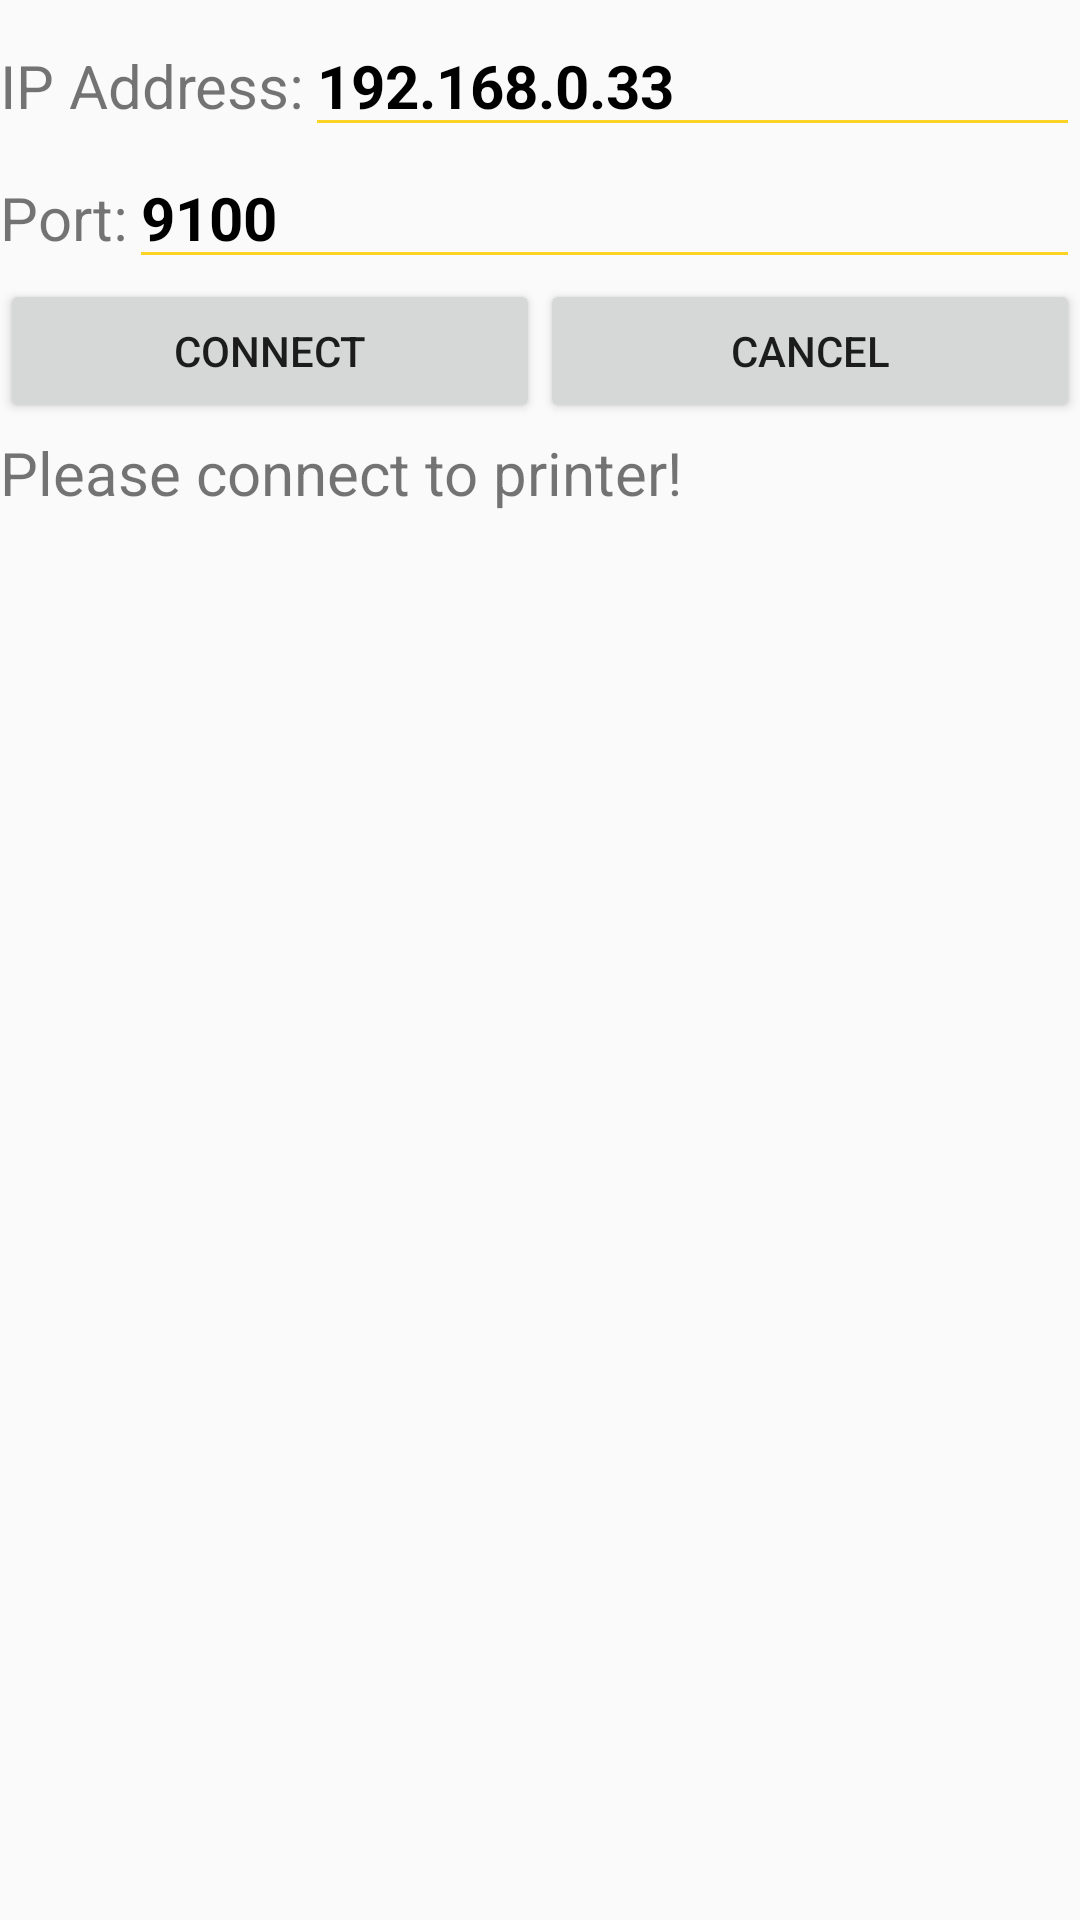

Write the Android layout XML for this screen, with the resource values it uses.
<!-- AndroidManifest.xml: application theme AppTheme -->
<!-- res/layout/activity_wifi.xml -->
<?xml version="1.0" encoding="utf-8"?>
<RelativeLayout xmlns:android="http://schemas.android.com/apk/res/android"
    android:layout_width="match_parent"
    android:layout_height="wrap_content">
    <LinearLayout
		android:layout_width="match_parent"
		android:layout_height="wrap_content"
		android:orientation="vertical"
		>
    <LinearLayout 
        android:layout_width="match_parent"
		android:layout_height="wrap_content"
		android:layout_marginTop="5dip"
		android:orientation="horizontal">
	    <TextView android:id="@+id/lblIPAddress"
	        android:layout_width="wrap_content"
	        android:layout_height="wrap_content"
	        android:text="@string/activity_wifi_lblipaddress"
	        android:textSize="20.0dip"/>	    
		<EditText
	        android:id="@+id/txtIPAddress"
	        android:layout_width="fill_parent"	       
	        android:layout_height="wrap_content"
	        android:textColor="#000000"
	        android:textSize="20sp"
	        android:maxLines="1"        
	        android:text="@string/activity_wifi_ip"
	        android:textStyle="bold" />
	</LinearLayout>
    
	<LinearLayout 
        android:layout_width="match_parent"
		android:layout_height="wrap_content"
		android:orientation="horizontal">
	    <TextView android:id="@+id/lblPort"
	        android:layout_width="wrap_content"
	        android:layout_height="wrap_content"
	        android:text="@string/activity_wifi_lblport"
	        android:digits="0123456789."
	        android:textSize="20.0dip"/>	    
		<EditText
	        android:id="@+id/txtWifiPort"
	        android:layout_width="fill_parent"	       
	        android:layout_height="wrap_content"
	        android:textColor="#000000"
	        android:textSize="20sp"
	        android:maxLines="1"        
	        android:text="@string/activity_wifi_port"
	        android:digits="0123456789"
	        android:textStyle="bold" />
	</LinearLayout>
    
	<LinearLayout 
        android:layout_width="match_parent"
		android:layout_height="wrap_content"
		android:orientation="horizontal">
		
	    <Button android:id="@+id/btnconnect"
	        android:layout_width="match_parent"
	        android:layout_height="wrap_content"
	        android:layout_weight="1.0"
	        android:onClick="onClickConnect"
	        android:text="@string/activity_wifi_btnconnect"/>	
	            
	    <Button android:id="@+id/btncancel"
	        android:layout_width="match_parent"
	        android:layout_height="wrap_content"
	        android:layout_weight="1.0"
	        android:onClick="onClickCancel"
	        android:text="@string/activity_wifi_btncancel"/>
    </LinearLayout>
    
	<TextView
        android:id="@+id/txtTips"
        android:layout_width="fill_parent"
        android:layout_height="wrap_content"
        android:layout_marginTop="3.0dip"
        android:text="@string/activity_main_tips"	        
        android:textSize="20.0dip" />
	</LinearLayout>
	<ProgressBar
		android:id="@+id/pro_bar"
		android:layout_width="wrap_content"
		android:layout_height="wrap_content"
		android:layout_centerInParent="true"
		android:visibility="gone"
		/>
</RelativeLayout>
<!-- resources referenced by this layout -->
<resources>
  <string name="activity_main_tips">Please connect to printer!</string>
  <string name="activity_wifi_btncancel">Cancel</string>
  <string name="activity_wifi_btnconnect">Connect</string>
  <string name="activity_wifi_ip">192.168.0.33</string>
  <string name="activity_wifi_lblipaddress">IP Address:</string>
  <string name="activity_wifi_lblport">Port:</string>
  <string name="activity_wifi_port">9100</string>
  <style name="AppTheme" parent="Theme.AppCompat.Light.NoActionBar">
          
          <item name="colorPrimary">@color/black</item>
          <item name="colorPrimaryDark">@color/black</item>
          <item name="colorAccent">@color/pinkLow</item>
          <item name="android:textColorSecondary">@color/pinkLow</item>
      </style>
  <color name="black">#0f1215</color>
  <color name="pinkLow">#fdd325</color>
</resources>
